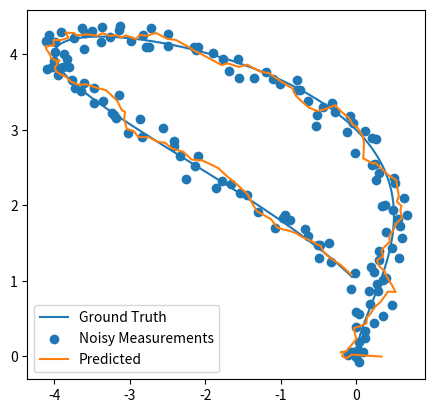

Reproduce this figure in Python.
#!/usr/bin/env python
import numpy as np
import matplotlib.pyplot as plt


# Calculate Ground Truth
dt = 0.033
ts = np.arange(0, 1.5 * np.pi, dt)
xs = 2 * (1 - np.cos(ts)) * np.cos(ts)
ys = 2 * (1 - np.cos(ts)) + np.sin(ts)

points = np.stack([xs, ys])

# Location of landmarks
pointA = np.array([0, 0])
pointB = np.array([0, 1])

# Measurements from the marker points
measureA = points - pointA[:, np.newaxis]
measureB = points - pointB[:, np.newaxis]

# Noise standard deviation
noise = .1
mean = 0

# Noisy measurements
noisyA = measureA + np.random.normal(mean, noise, measureA.shape)
noisyB = measureA + np.random.normal(mean, noise, measureA.shape)


def FJacobian(x):
    return np.array(
        [[1, 0, - x[3] * np.sin(x[2]), np.cos(x[2]), 0],
         [0, 1, x[3] * np.cos(x[2]), np.sin(x[2]), 0],
         [0, 0, 1, 0, 1],
         [0, 0, 0, 1, 0],
         [0, 0, 0, 0, 1]])


def HJacobian(x):
    return np.array(
        [[1, 0, 0, 0, 0],
         [0, 1, 0, 0, 0]])


def hx(x, landmark):
    return x[:2] + landmark


def kalman(x, P, measurement, R, Q):
    # Predict
    F = FJacobian(x)
    H = HJacobian(x)

    xHat = np.dot(F, x)
    PHat = np.dot(np.dot(F, P), F.T) + Q

    # Update
    y = measurement - hx(xHat, pointA)
    S = np.dot(np.dot(H, PHat), H.T) + R
    K = np.dot(np.dot(PHat, H.T), np.linalg.inv(S))

    xNew = xHat + np.dot(K, y)
    PNew = np.dot(np.eye(K.shape[0]) - np.dot(K, H), PHat)

    return xNew, PNew


def kalmanSim():
    x = np.array([1, 0, 0, 0, 0])
    P = np.diag([0.1, 0.1, .1, .1, .1])
    R = np.eye(2) * noise
    Q = np.eye(P.shape[0]) / 1e3

    result = []
    for measurement in noisyA.T:
        x, P = kalman(x, P, measurement, R, Q)
        result.append(x[:2])

    return np.array(result).T


simRes = kalmanSim()
ax = plt.gca()
ax.set_aspect('equal')
ax.plot(xs, ys)
ax.scatter(noisyA[0], noisyA[1])
ax.plot(simRes[0], simRes[1])

ax.legend(['Ground Truth', 'Noisy Measurements', 'Predicted'])
ax.figure.savefig('comparison.png')
plt.show()
